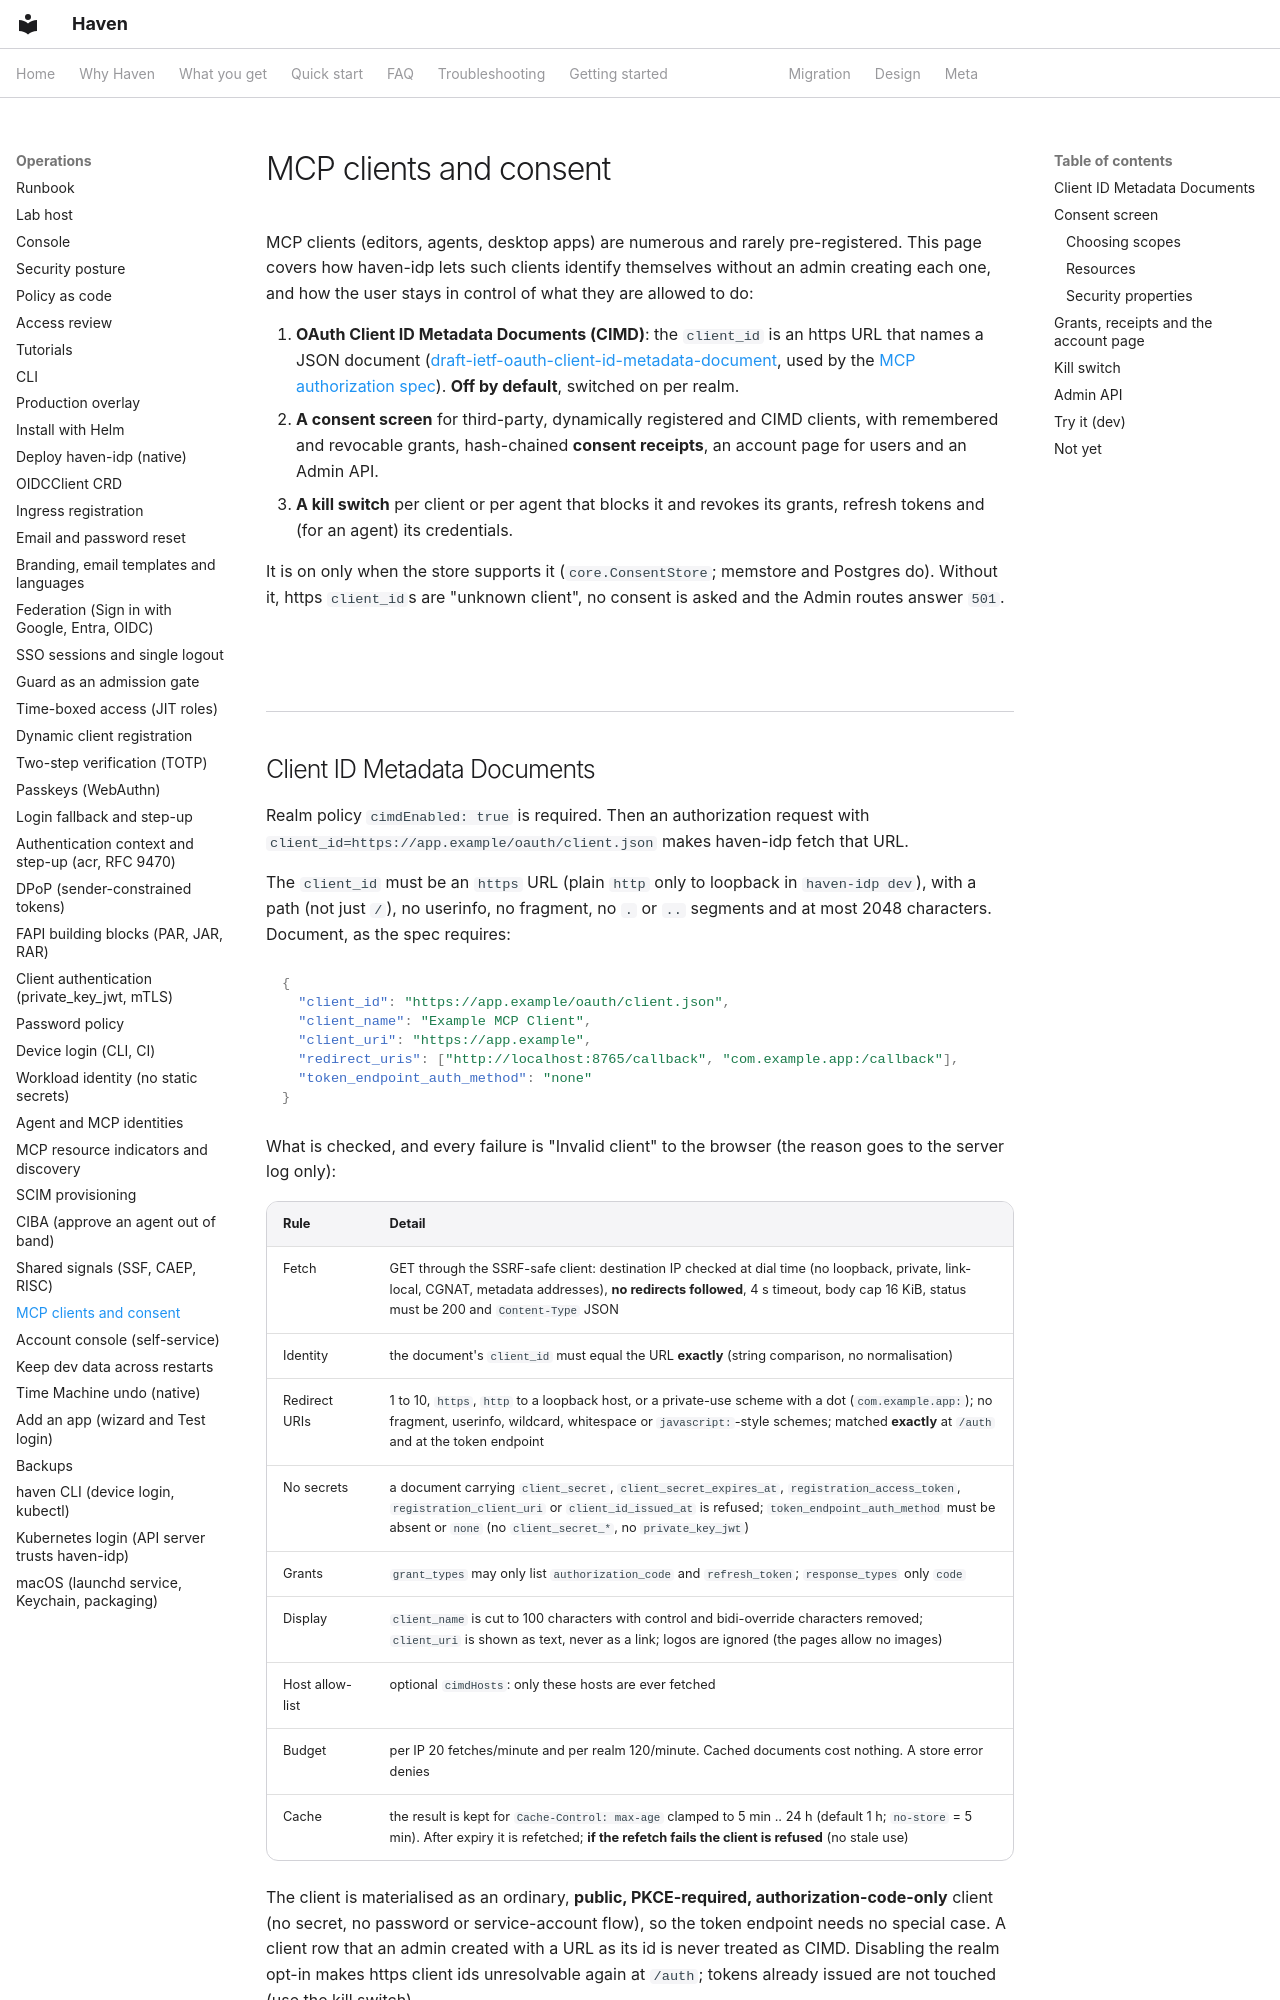

repository: zyvorai/zyvor-haven · page: mcp-clients-and-consent/index.html · generator: mkdocs

# MCP clients and consent

MCP clients (editors, agents, desktop apps) are numerous and rarely pre-registered. This page covers how haven-idp
lets such clients identify themselves without an admin creating each one, and how the user stays in control of what
they are allowed to do:

1. **OAuth Client ID Metadata Documents (CIMD)**: the `client_id` is an https URL that names a JSON document
   ([draft-ietf-oauth-client-id-metadata-document](https://datatracker.ietf.org/doc/draft-ietf-oauth-client-id-metadata-document/),
   used by the [MCP authorization spec](https://modelcontextprotocol.io/specification/2025-11-25/basic/authorization)).
   **Off by default**, switched on per realm.
2. **A consent screen** for third-party, dynamically registered and CIMD clients, with remembered and revocable
   grants, hash-chained **consent receipts**, an account page for users and an Admin API.
3. **A kill switch** per client or per agent that blocks it and revokes its grants, refresh tokens and (for an agent)
   its credentials.

It is on only when the store supports it (`core.ConsentStore`; memstore and Postgres do). Without it, https
`client_id`s are "unknown client", no consent is asked and the Admin routes answer `501`.
